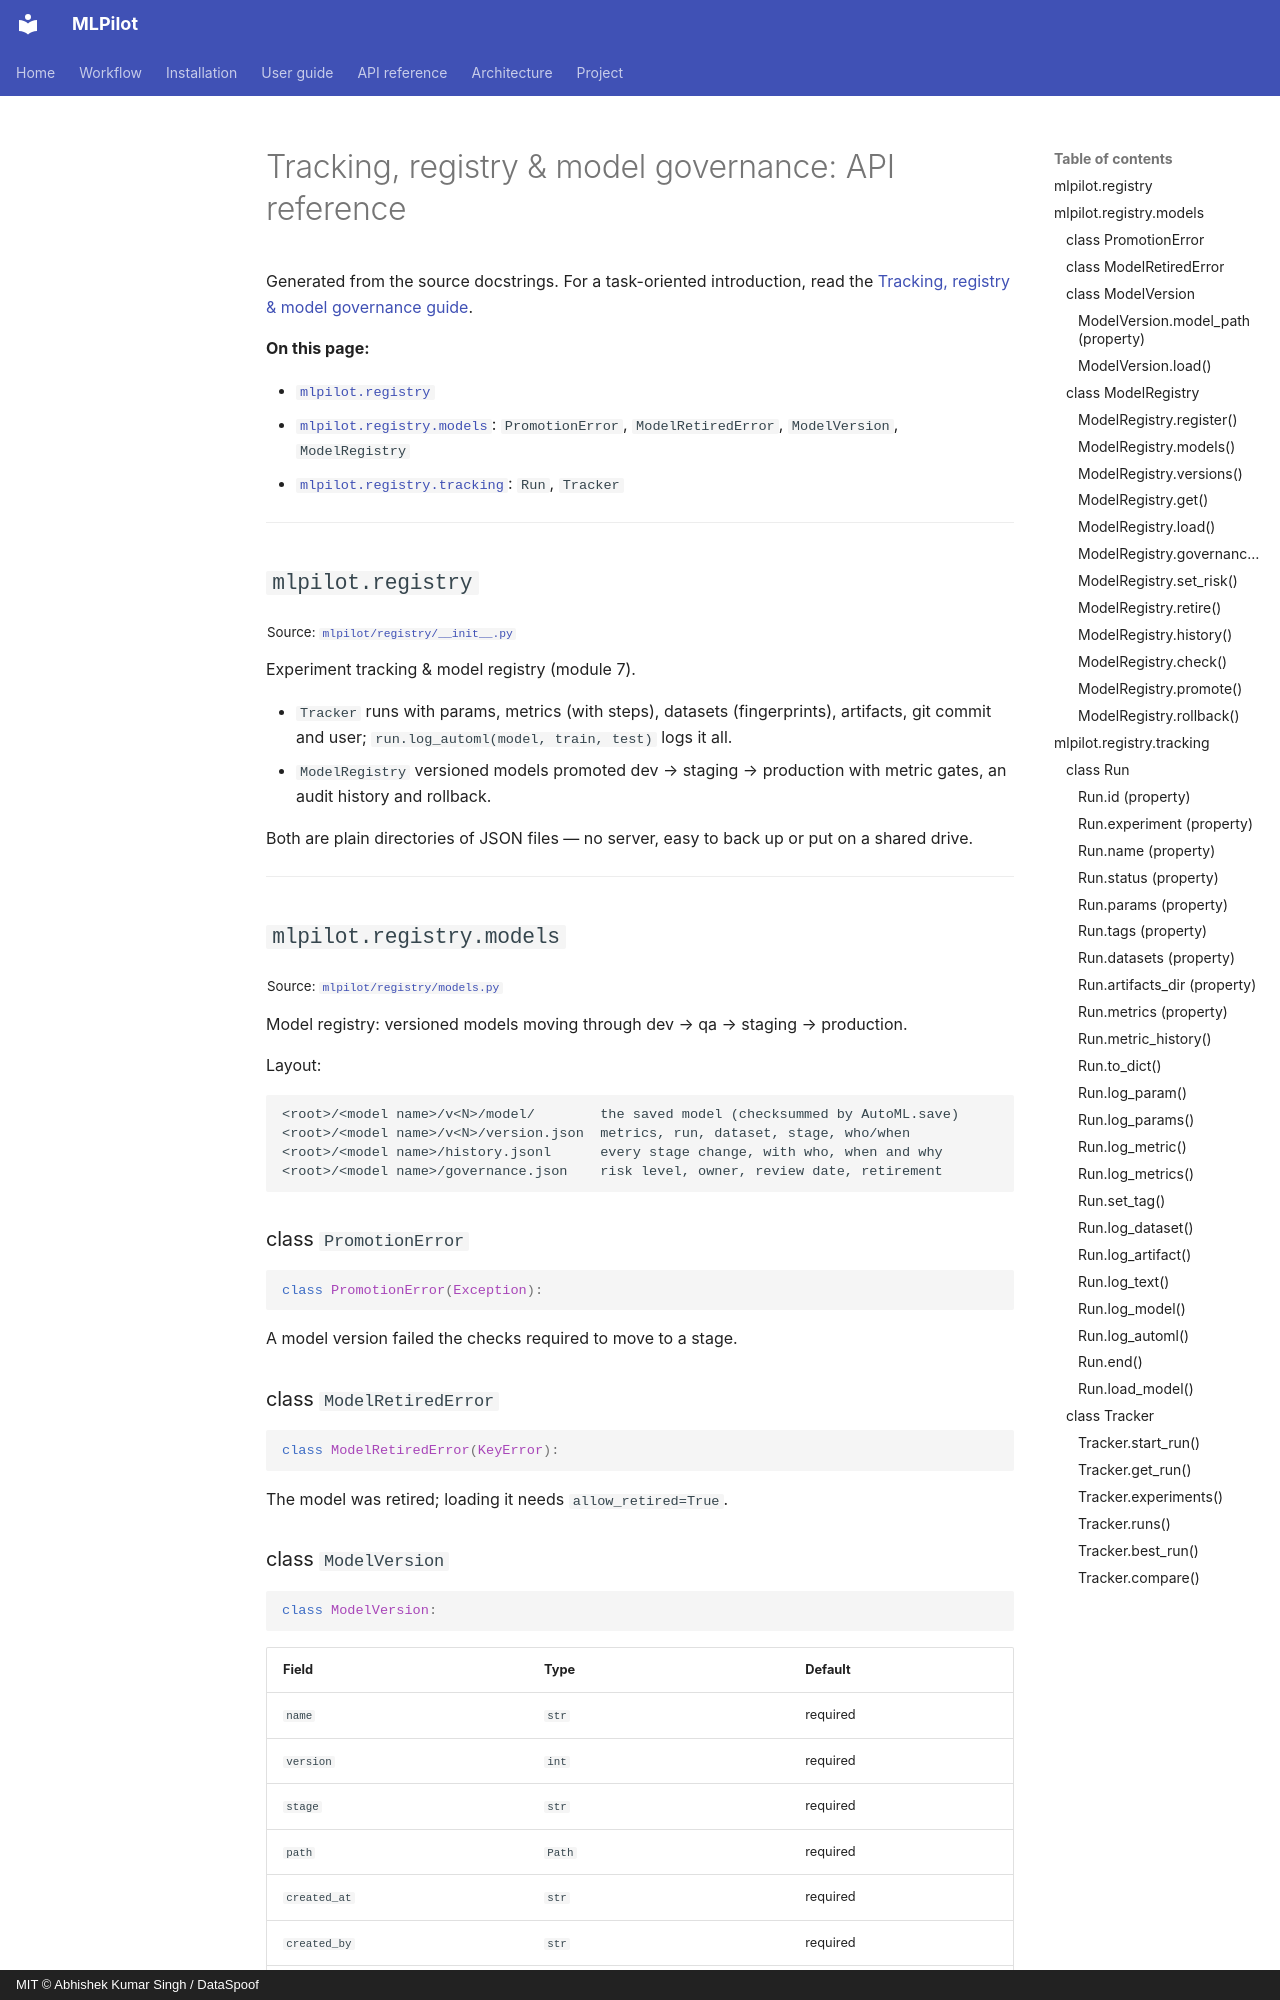

repository: DataSpoof/dataspoof-mlpilot · page: api/registry/index.html · generator: mkdocs · copyright: MIT © Abhishek Kumar Singh / DataSpoof

# Tracking, registry & model governance: API reference

Generated from the source docstrings. For a task-oriented introduction, read the [Tracking, registry & model governance guide](../guide/registry.md).

**On this page:**

- [`mlpilot.registry`](#mlpilotregistry)
- [`mlpilot.registry.models`](#mlpilotregistrymodels): `PromotionError`, `ModelRetiredError`, `ModelVersion`, `ModelRegistry`
- [`mlpilot.registry.tracking`](#mlpilotregistrytracking): `Run`, `Tracker`

---

## `mlpilot.registry`

<sub>Source: [`mlpilot/registry/__init__.py`](https://github.com/DataSpoof/dataspoof-mlpilot/blob/main/mlpilot/registry/__init__.py)</sub>

Experiment tracking & model registry (module 7).

* `Tracker`        runs with params, metrics (with steps), datasets (fingerprints), artifacts,
  git commit and user; `run.log_automl(model, train, test)` logs it all.
* `ModelRegistry`  versioned models promoted dev → staging → production with metric gates,
  an audit history and rollback.

Both are plain directories of JSON files — no server, easy to back up or put on a shared drive.

---

## `mlpilot.registry.models`

<sub>Source: [`mlpilot/registry/models.py`](https://github.com/DataSpoof/dataspoof-mlpilot/blob/main/mlpilot/registry/models.py)</sub>

Model registry: versioned models moving through dev → qa → staging → production.

Layout:

```
<root>/<model name>/v<N>/model/        the saved model (checksummed by AutoML.save)
<root>/<model name>/v<N>/version.json  metrics, run, dataset, stage, who/when
<root>/<model name>/history.jsonl      every stage change, with who, when and why
<root>/<model name>/governance.json    risk level, owner, review date, retirement
```

### class `PromotionError`

```python
class PromotionError(Exception):
```

A model version failed the checks required to move to a stage.

### class `ModelRetiredError`

```python
class ModelRetiredError(KeyError):
```

The model was retired; loading it needs `allow_retired=True`.
